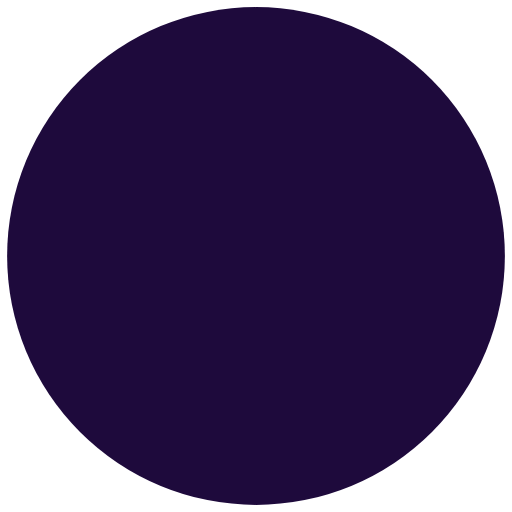
t = 0.00 s
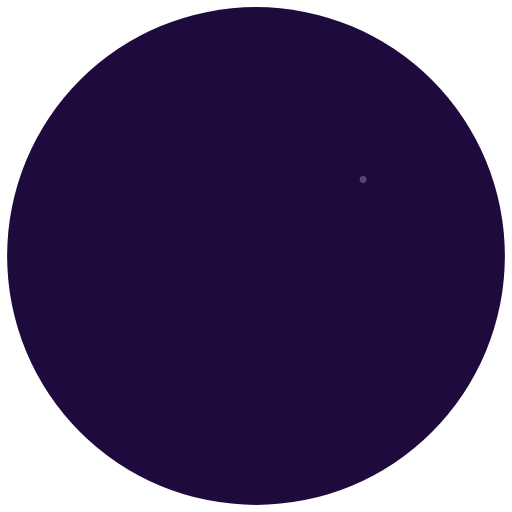
t = 0.03 s
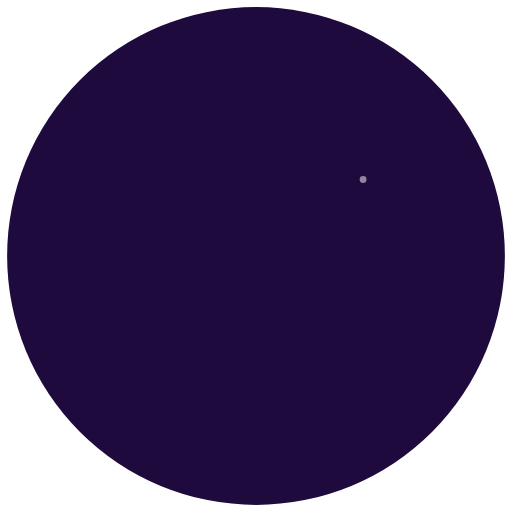
t = 0.05 s
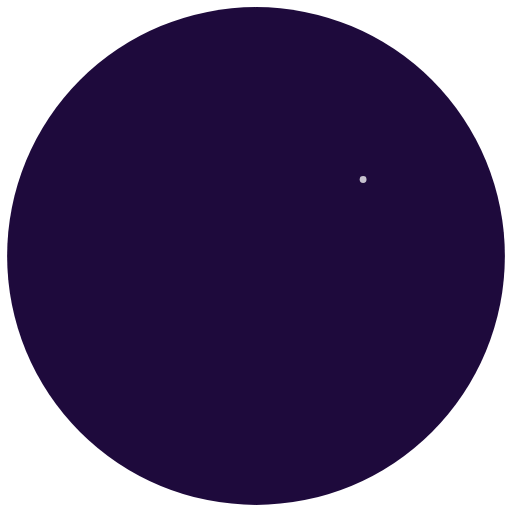
t = 0.08 s
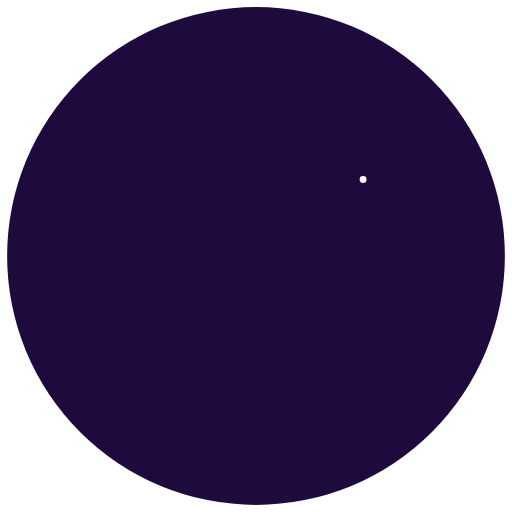
t = 0.10 s

The animated SVG that drew these frames (rendered in a browser with its animation timeline set to each time). Animation: 12 SMIL elements (animate=12); one cycle of 0.10 s.

<svg xmlns="http://www.w3.org/2000/svg" xmlns:xlink="http://www.w3.org/1999/xlink" viewBox="28.66 34.09 59.66 59.66">
  <defs>
    <style>
      .cls-1 {
        fill: url(#linear-gradient-5);
      }

      .cls-1, .cls-2, .cls-3, .cls-4, .cls-5, .cls-6, .cls-7 {
        stroke-width: 0px;
      }

      .cls-1, .cls-2, .cls-5, .cls-6 {
        mix-blend-mode: multiply;
        opacity: 0;
      }

      .cls-2 {
        fill: url(#linear-gradient-2);
      }

      .cls-3 {
        fill: url(#linear-gradient);
        opacity: 0;
      }

      .cls-4 {
        fill: url(#linear-gradient-4);
        opacity: 0;
      }

      .cls-3-1 {
        fill: none;
        stroke: white;
        stroke-width: .8;
        stroke-linecap: round;
        stroke-dasharray: 0 150;
        opacity: 0;
      }

      .cls-8 {
        mix-blend-mode: overlay;
      }

      .cls-4-1 {
        fill: none;
        stroke: white;
        stroke-width: .8;
        stroke-linecap: round;
        stroke-dasharray: 0 100;
        opacity: 0;
      }

      .cls-9 {
        isolation: isolate;
      }

      .cls-5 {
        fill: url(#linear-gradient-6);
      }

      .cls-6 {
        fill: url(#linear-gradient-3);
      }

      .cls-7-1 {
        fill: #ffbc14;
        stroke: white;
        stroke-width: 1;
        stroke-linecap: round;
        stroke-dasharray: 0 187.37;
      }

      .cls-7 {
        fill: #1e0a3c;
        /* opacity: 0; */
      }

      .stroke-anime {
        stroke-width: 2;
        stroke: #ffffff;
      }
    </style>
    <linearGradient id="linear-gradient" x1="-600.88" y1="-681.07" x2="-610.07" y2="-702.44" gradientTransform="translate(-471.08 -1184.1) rotate(-161.88) scale(1.48) skewX(.2)" gradientUnits="userSpaceOnUse">
      <stop offset="0" stop-color="#ffbc14"/>
      <stop offset="1" stop-color="#ff23a4"/>
    </linearGradient>
    <linearGradient id="linear-gradient-2" x1="381.5" y1="-1264.05" x2="378.72" y2="-1270.5" gradientTransform="translate(-436.23 -1146.64) rotate(-5.33) scale(1 -1)" gradientUnits="userSpaceOnUse">
      <stop offset="0" stop-color="#fff"/>
      <stop offset="1" stop-color="#000"/>
    </linearGradient>
    <linearGradient id="linear-gradient-3" x1="392.73" y1="-1236.63" x2="384.96" y2="-1254.7" xlink:href="#linear-gradient-2"/>
    <linearGradient id="linear-gradient-4" x1="-241.44" y1="-509.6" x2="-250.64" y2="-530.98" gradientTransform="translate(906.73 23.33) rotate(62.2) scale(1.48 -1.48) skewX(.2)" xlink:href="#linear-gradient"/>
    <linearGradient id="linear-gradient-5" x1="-5.55" y1="-820.24" x2="-8.33" y2="-826.69" gradientTransform="translate(863.94 -4.72) rotate(-94.35)" xlink:href="#linear-gradient-2"/>
    <linearGradient id="linear-gradient-6" x1="5.68" y1="-792.82" x2="-2.09" y2="-810.89" gradientTransform="translate(863.94 -4.72) rotate(-94.35)" xlink:href="#linear-gradient-2"/>
  </defs>
  <g class="cls-9">
    <g id="Layer_1" data-name="Layer 1">
      <!-- <circle class="cls-7-1" cx="58.49" cy="63.92" r="29">
        <animate id="strokeAnim1" attributeName="stroke-dasharray" from="0,187.37" to="187.37,0" dur="1.5s" begin="0s" fill="freeze" />
        <animate attributeName="opacity" from="1" to="0" dur="0.5s" begin="strokeAnim3.end" fill="freeze" />
      </circle> -->
      <circle class="cls-7" cx="58.49" cy="63.92" r="29">
        <!-- <animate attributeName="opacity" from="0" to="1" dur="0.1s" begin="strokeAnim3.end" fill="freeze" /> -->
      </circle>
      <g>
        <g>
          <path class="cls-3-1" d="m64.91,51.01c.71-2.21,3.08-3.41,5.29-2.69h0c2.21.72,3.42,3.1,2.7,5.31l-8.69,26.88c-.71,2.21-3.08,3.41-5.29,2.69h0c-2.21-.72-3.42-3.1-2.7-5.31l8.69-26.88Z">
            <animate id="strokeAnim4" attributeName="opacity" from="0" to="1" dur="0.1s" begin="strokeAnim2.end" fill="freeze" />
            <animate id="strokeAnim3" attributeName="stroke-dasharray" from="0,150" to="150,0" dur="1s" begin="strokeAnim4.end" fill="freeze" />
            <animate attributeName="opacity" from="1" to="0" dur="0.5s" begin="strokeAnim3.end" fill="freeze" />
          </path>
          <path class="cls-3" d="m64.91,51.01c.71-2.21,3.08-3.41,5.29-2.69h0c2.21.72,3.42,3.1,2.7,5.31l-8.69,26.88c-.71,2.21-3.08,3.41-5.29,2.69h0c-2.21-.72-3.42-3.1-2.7-5.31l8.69-26.88Z">
            <animate attributeName="opacity" from="0" to="1" dur="0.1s" begin="strokeAnim3.end" fill="freeze" />
          </path>
          <g class="cls-8">
            <path class="cls-2" d="m57.09,75.22l6.83,5.99c-.94,1.75-3.03,2.63-4.99,1.99-2.21-.72-3.42-3.1-2.7-5.31l.86-2.67Z">
              <animate attributeName="opacity" from="0" to="1" dur="0.1s" begin="strokeAnim3.end" fill="freeze" />
            </path>
            <path class="cls-6" d="m60.15,65.75l4.76-14.74c.71-2.21,3.08-3.41,5.29-2.69,1.19.39,2.08,1.25,2.54,2.31l-12.6,15.11Z">
              <animate attributeName="opacity" from="0" to=".5" dur="0.1s" begin="strokeAnim3.end" fill="freeze" />
            </path>
          </g>
        </g>
        <g>
          <!-- Begin Here -->
          <path class="cls-4-1" d="m70.97,55c2.06-1.07,2.85-3.61,1.76-5.67h0c-1.08-2.05-3.63-2.85-5.69-1.77l-25.03,13.08c-2.06,1.07-2.85,3.61-1.76,5.67h0c1.08,2.05,3.63,2.85,5.69,1.77l25.03-13.08Z">
            <animate id="strokeAnim1" attributeName="opacity" from="0" to="1" dur="0.1s" begin="0s" fill="freeze" />
            <animate id="strokeAnim2" attributeName="stroke-dasharray" from="0,100" to="100,0" dur="1s" begin="strokeAnim1.end" fill="freeze" />
            <animate attributeName="opacity" from="1" to="0" dur="0.5s" begin="strokeAnim3.end" fill="freeze"/>
          </path>
          <path class="cls-4" d="m70.97,55c2.06-1.07,2.85-3.61,1.76-5.67h0c-1.08-2.05-3.63-2.85-5.69-1.77l-25.03,13.08c-2.06,1.07-2.85,3.61-1.76,5.67h0c1.08,2.05,3.63,2.85,5.69,1.77l25.03-13.08Z">
            <animate attributeName="opacity" from="0" to="1" dur="0.1s" begin="strokeAnim3.end" fill="freeze" />
          </path>
          <g class="cls-8">
            <path class="cls-1" d="m48.42,66.78l-7.05-5.72c-1.57,1.22-2.09,3.43-1.13,5.25,1.08,2.05,3.63,2.85,5.69,1.77l2.49-1.3Z">
              <animate attributeName="opacity" from="0" to="1" dur="0.1s" begin="strokeAnim3.end" fill="freeze" />
            </path>
            <path class="cls-5" d="m57.24,62.17l13.72-7.17c2.06-1.07,2.85-3.61,1.76-5.67-.58-1.1-1.59-1.84-2.71-2.12l-12.78,14.96Z">
              <animate attributeName="opacity" from="0" to=".5" dur="0.1s" begin="strokeAnim3.end" fill="freeze" />
            </path>
          </g>
        </g>
      </g>
    </g>
  </g>
</svg>
